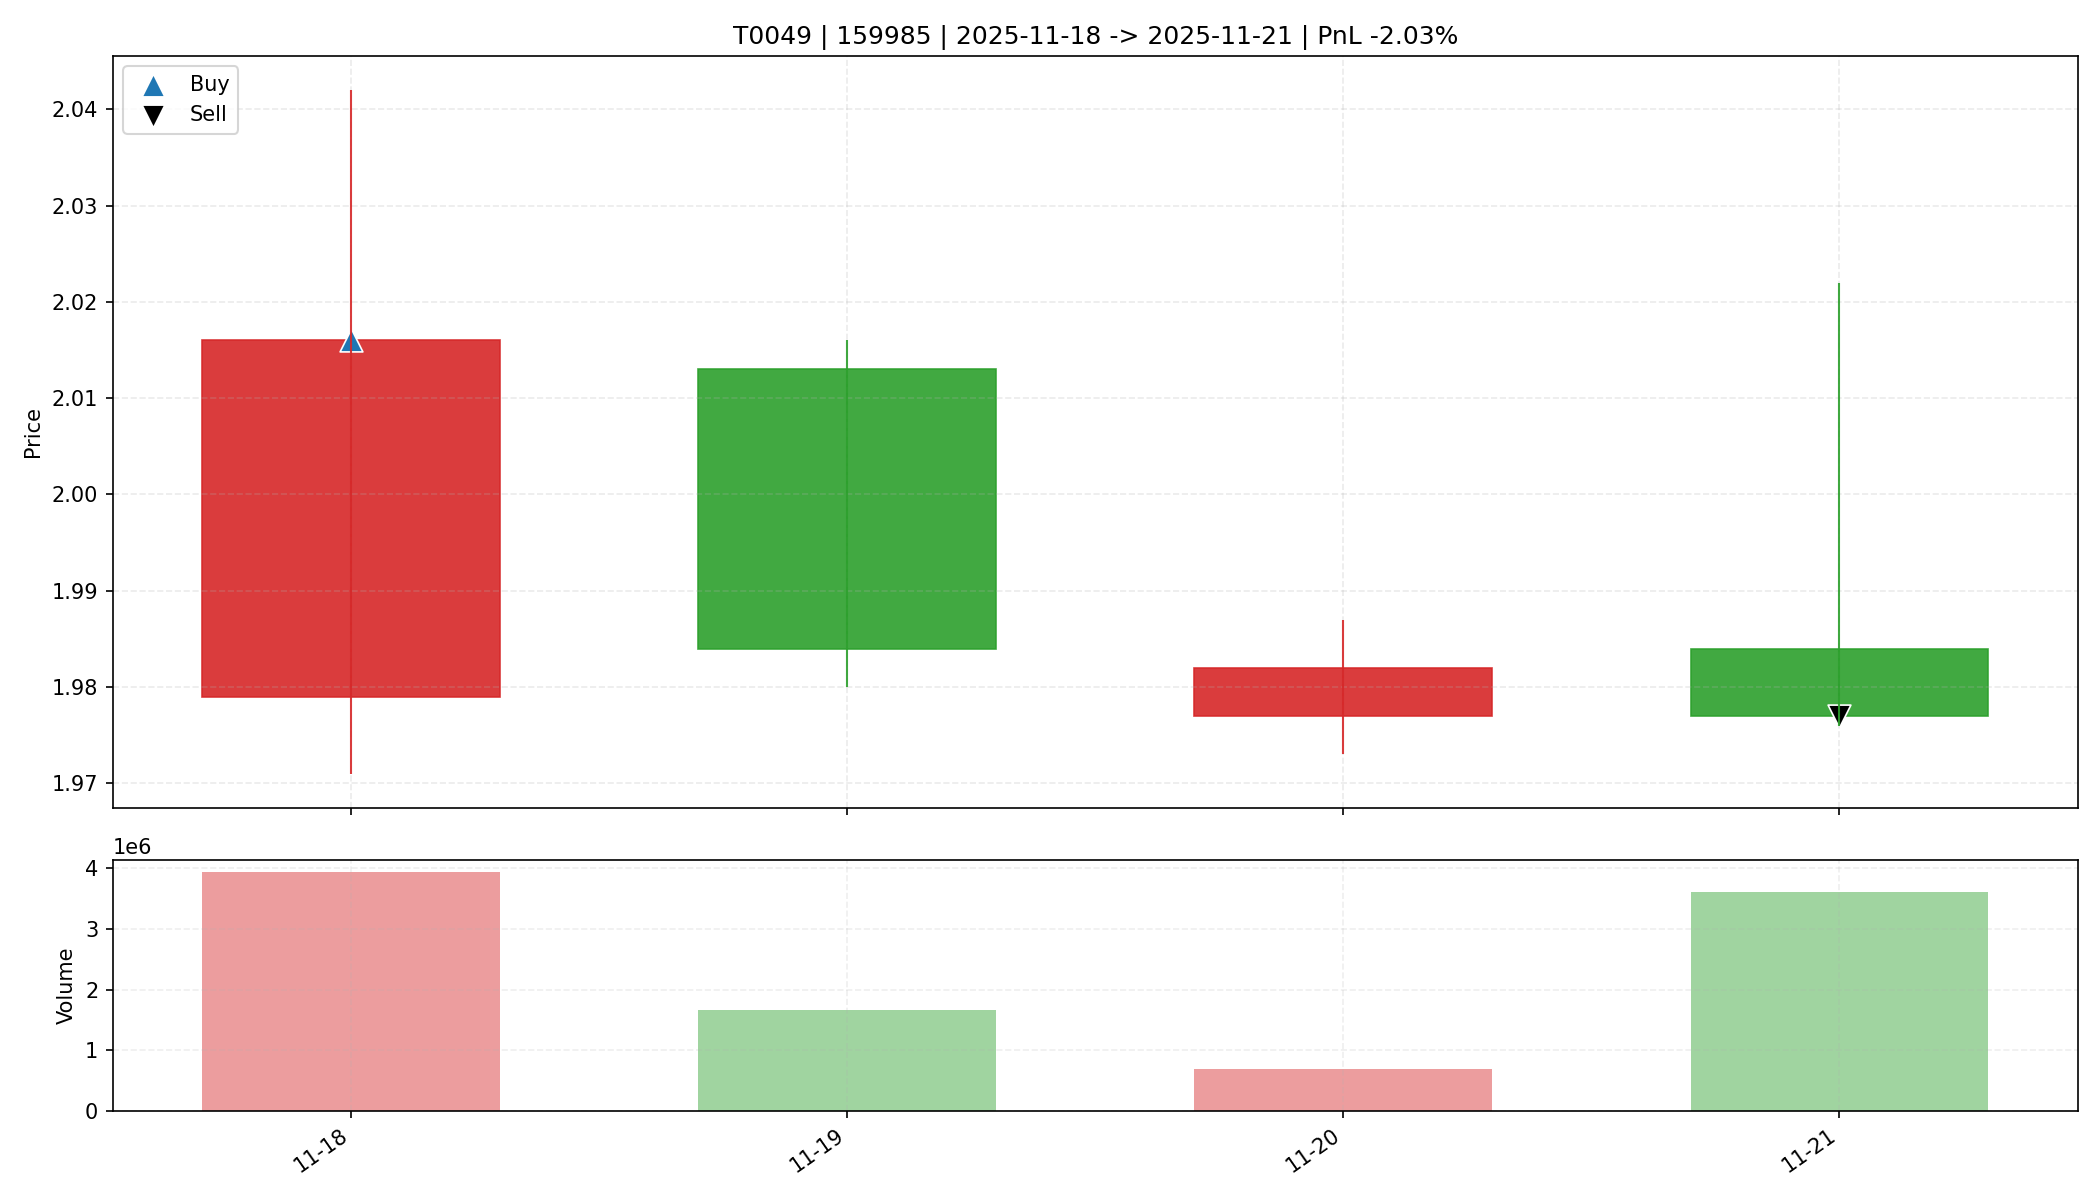

Data behind this chart, as committed beside it:
date, open, high, low, close, amount, volume, trade_id, code, buy_date, sell_date, buy_price, sell_price, matched_shares, buy_reason, sell_reason, sell_profit_pct, sell_hold_days, is_buy_day, is_sell_day, holding_day_index
2025-11-18, 1.979, 2.042, 1.971, 2.016, 789308416, 3933757, T0049, 159985, 2025-11-18, 2025-11-21, 2.016, 1.977, 8150, 前10日振幅2.5%, 阳线涨幅1.9%, 突破均线, 放量2.8倍(温和+爆发…, 主动止盈半仓-放量滞涨(涨幅-0.35%<1.00%, 量比前5日均量2.15>…, -2.033, 3.0, True, False, 0
2025-11-19, 2.013, 2.016, 1.98, 1.984, 332038272, 1663617, T0049, 159985, 2025-11-18, 2025-11-21, 2.016, 1.977, 8150, 前10日振幅2.5%, 阳线涨幅1.9%, 突破均线, 放量2.8倍(温和+爆发…, 主动止盈半仓-放量滞涨(涨幅-0.35%<1.00%, 量比前5日均量2.15>…, -2.033, 3.0, False, False, 1
2025-11-20, 1.977, 1.987, 1.973, 1.982, 136388912, 689200, T0049, 159985, 2025-11-18, 2025-11-21, 2.016, 1.977, 8150, 前10日振幅2.5%, 阳线涨幅1.9%, 突破均线, 放量2.8倍(温和+爆发…, 主动止盈半仓-放量滞涨(涨幅-0.35%<1.00%, 量比前5日均量2.15>…, -2.033, 3.0, False, False, 2
2025-11-21, 1.984, 2.022, 1.976, 1.977, 720294336, 3603262, T0049, 159985, 2025-11-18, 2025-11-21, 2.016, 1.977, 8150, 前10日振幅2.5%, 阳线涨幅1.9%, 突破均线, 放量2.8倍(温和+爆发…, 主动止盈半仓-放量滞涨(涨幅-0.35%<1.00%, 量比前5日均量2.15>…, -2.033, 3.0, False, True, 3
